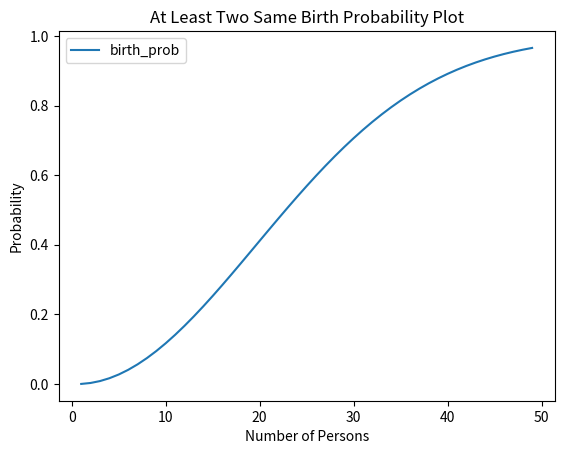

Reproduce this figure in Python.
#%%

# The probability of same birth day among N persons
import matplotlib.pyplot as plt

num_of_persons = range(1, 50)
NUM_DAYS_PER_YEAR = 365
current_no_same_birth_prob = 1

# one point: (number of persons, probability)
at_least_two_same_birth_probs = []
for n in num_of_persons:
    no_same_birth_prob = (NUM_DAYS_PER_YEAR - (n - 1)) / NUM_DAYS_PER_YEAR
    current_no_same_birth_prob = current_no_same_birth_prob * no_same_birth_prob
    at_least_two_same_birth_probs.append(1 - current_no_same_birth_prob)

plt.plot(num_of_persons, at_least_two_same_birth_probs, label='birth_prob')
plt.xlabel('Number of Persons')
plt.ylabel('Probability')
plt.title("At Least Two Same Birth Probability Plot")
plt.legend()

# plt.show()
